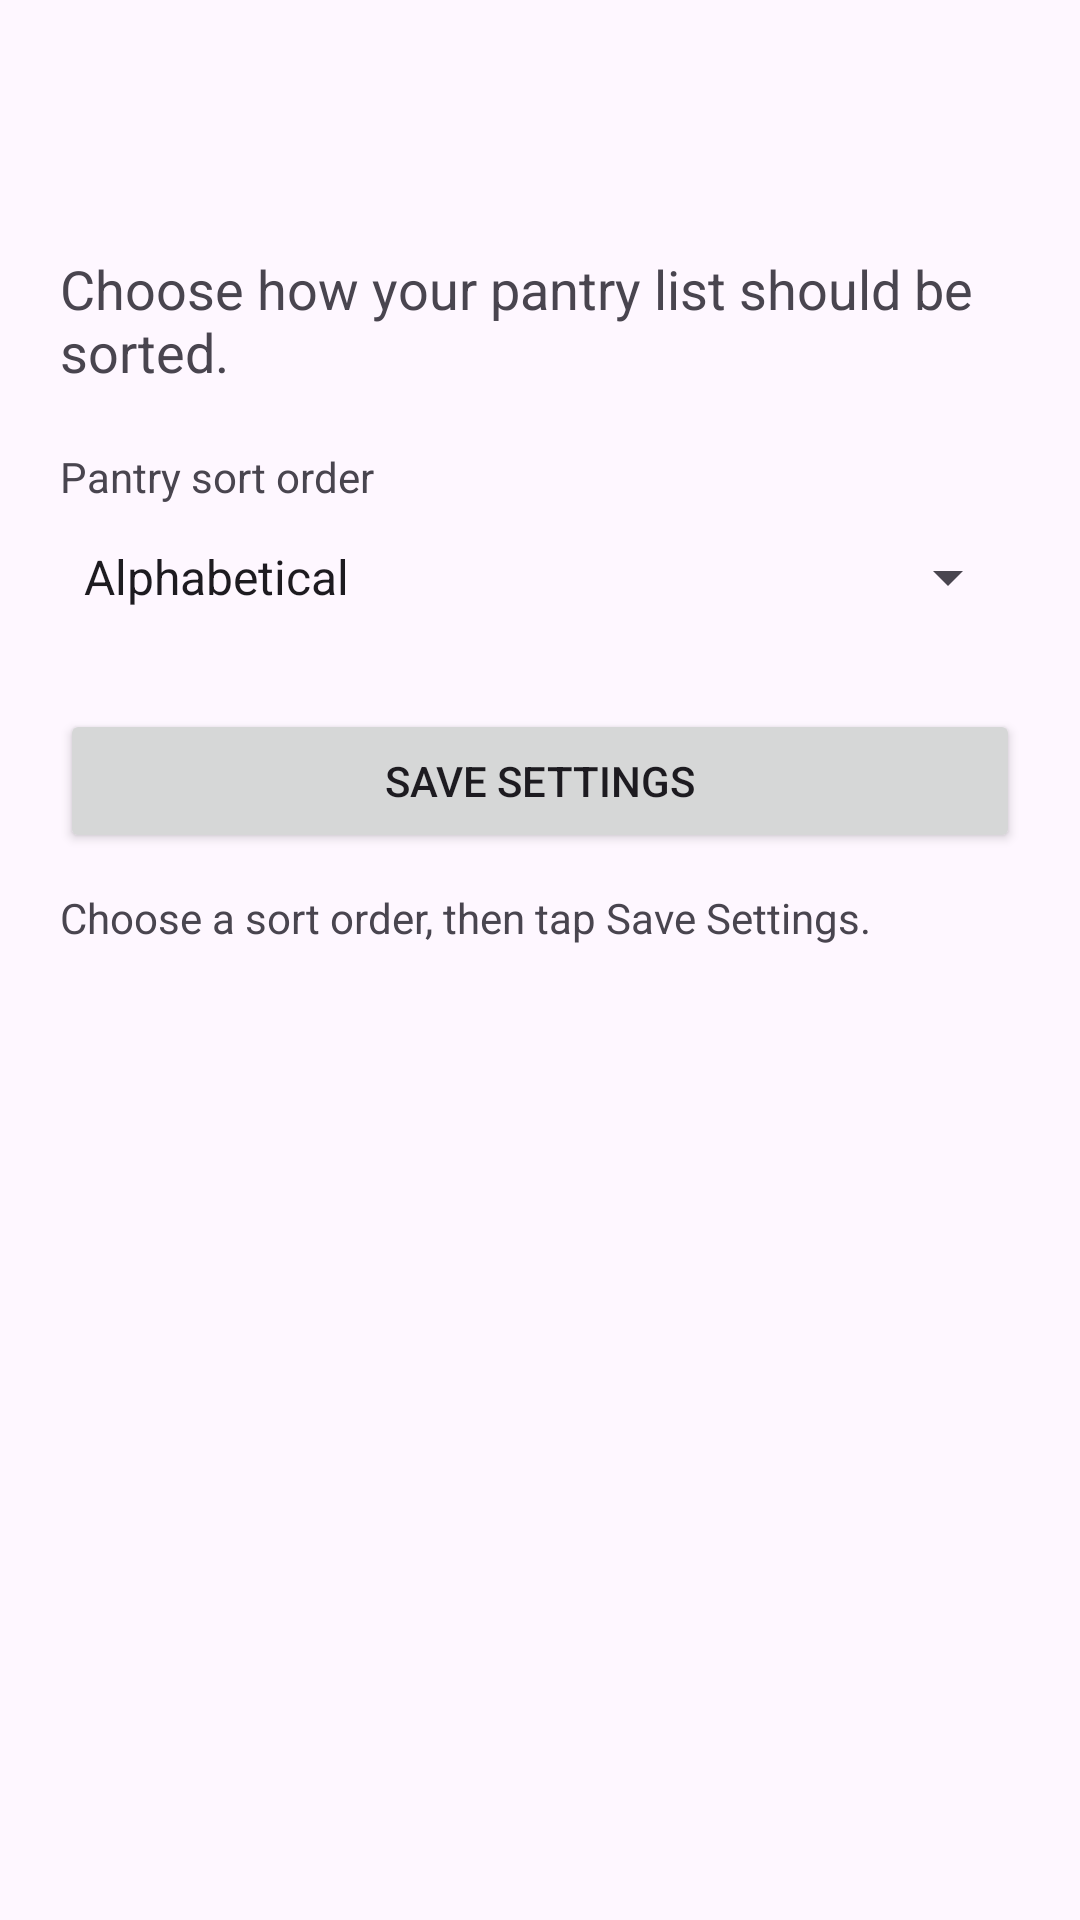

Layout XML and referenced resources for this Android screen:
<!-- AndroidManifest.xml: application theme Theme.MyPantryManage -->
<!-- res/layout/activity_settings.xml -->
<?xml version="1.0" encoding="utf-8"?>
<LinearLayout
    xmlns:android= "http://schemas.android.com/apk/res/android"
    android:id   = "@+id/main"
    android:layout_width  =  "match_parent"
    android:layout_height = "match_parent"
    android:orientation=   "vertical">
    
    <include layout = "@layout/view_toolbar" />
    
    <ScrollView
        android:layout_width=   "match_parent"
        android:layout_height= "0dp"
        android:layout_weight= "1"
        android:fillViewport   = "true">
        
        <LinearLayout
            android:layout_width = "match_parent"
            android:layout_height=   "wrap_content"
            android:orientation=  "vertical"
            android:padding= "20dp">


            
            <TextView
                android:layout_width= "match_parent"
                android:layout_height   = "wrap_content"
                android:text = "@string/settings_intro"
                android:textSize=  "18sp" />


            
            <TextView
                android:layout_width   = "match_parent"
                android:layout_height= "wrap_content"
                android:layout_marginTop =   "20dp"
                android:labelFor= "@id/spinner_sort_order"
                android:text   = "@string/pantry_sort_order" />


            
            <Spinner
                android:id =  "@+id/spinner_sort_order"
                android:layout_width= "match_parent"
                android:layout_height =   "wrap_content"
                android:minHeight= "48dp"
                android:entries   = "@array/pantry_sort_options" />
            
            <Button
                android:id= "@+id/button_save_settings"
                android:layout_width   = "match_parent"
                android:layout_height=  "wrap_content"
                android:layout_marginTop =   "20dp"
                android:text= "@string/save_settings" />


            
            <TextView
                android:layout_width=  "match_parent"
                android:layout_height = "wrap_content"
                android:layout_marginTop= "12dp"
                android:text   = "@string/settings_help" />

        </LinearLayout>


    </ScrollView>



</LinearLayout>
<!-- res/layout/view_toolbar.xml (included above) -->
<?xml version = "1.0"  encoding=   "utf-8"?>
<androidx.appcompat.widget.Toolbar
    xmlns:android =   "http://schemas.android.com/apk/res/android"

    android:id= "@+id/toolbar"
    android:layout_width     = "match_parent"
    android:layout_height=    "?attr/actionBarSize"
    android:background = "?attr/colorSurface" />
<!-- resources referenced by this layout -->
<resources>
  <string-array name="pantry_sort_options">
          <item>Alphabetical</item>
          <item>Newest first</item>
      </string-array>
  <string name="pantry_sort_order">Pantry sort order</string>
  <string name="save_settings">Save Settings</string>
  <string name="settings_help">Choose a sort order, then tap Save Settings.</string>
  <string name="settings_intro">Choose how your pantry list should be sorted.</string>
  <style name="Theme.MyPantryManage" parent="Base.Theme.MyPantryManage" />
  <style name="Base.Theme.MyPantryManage" parent="Theme.Material3.DayNight.NoActionBar">
          
          
      </style>
</resources>
